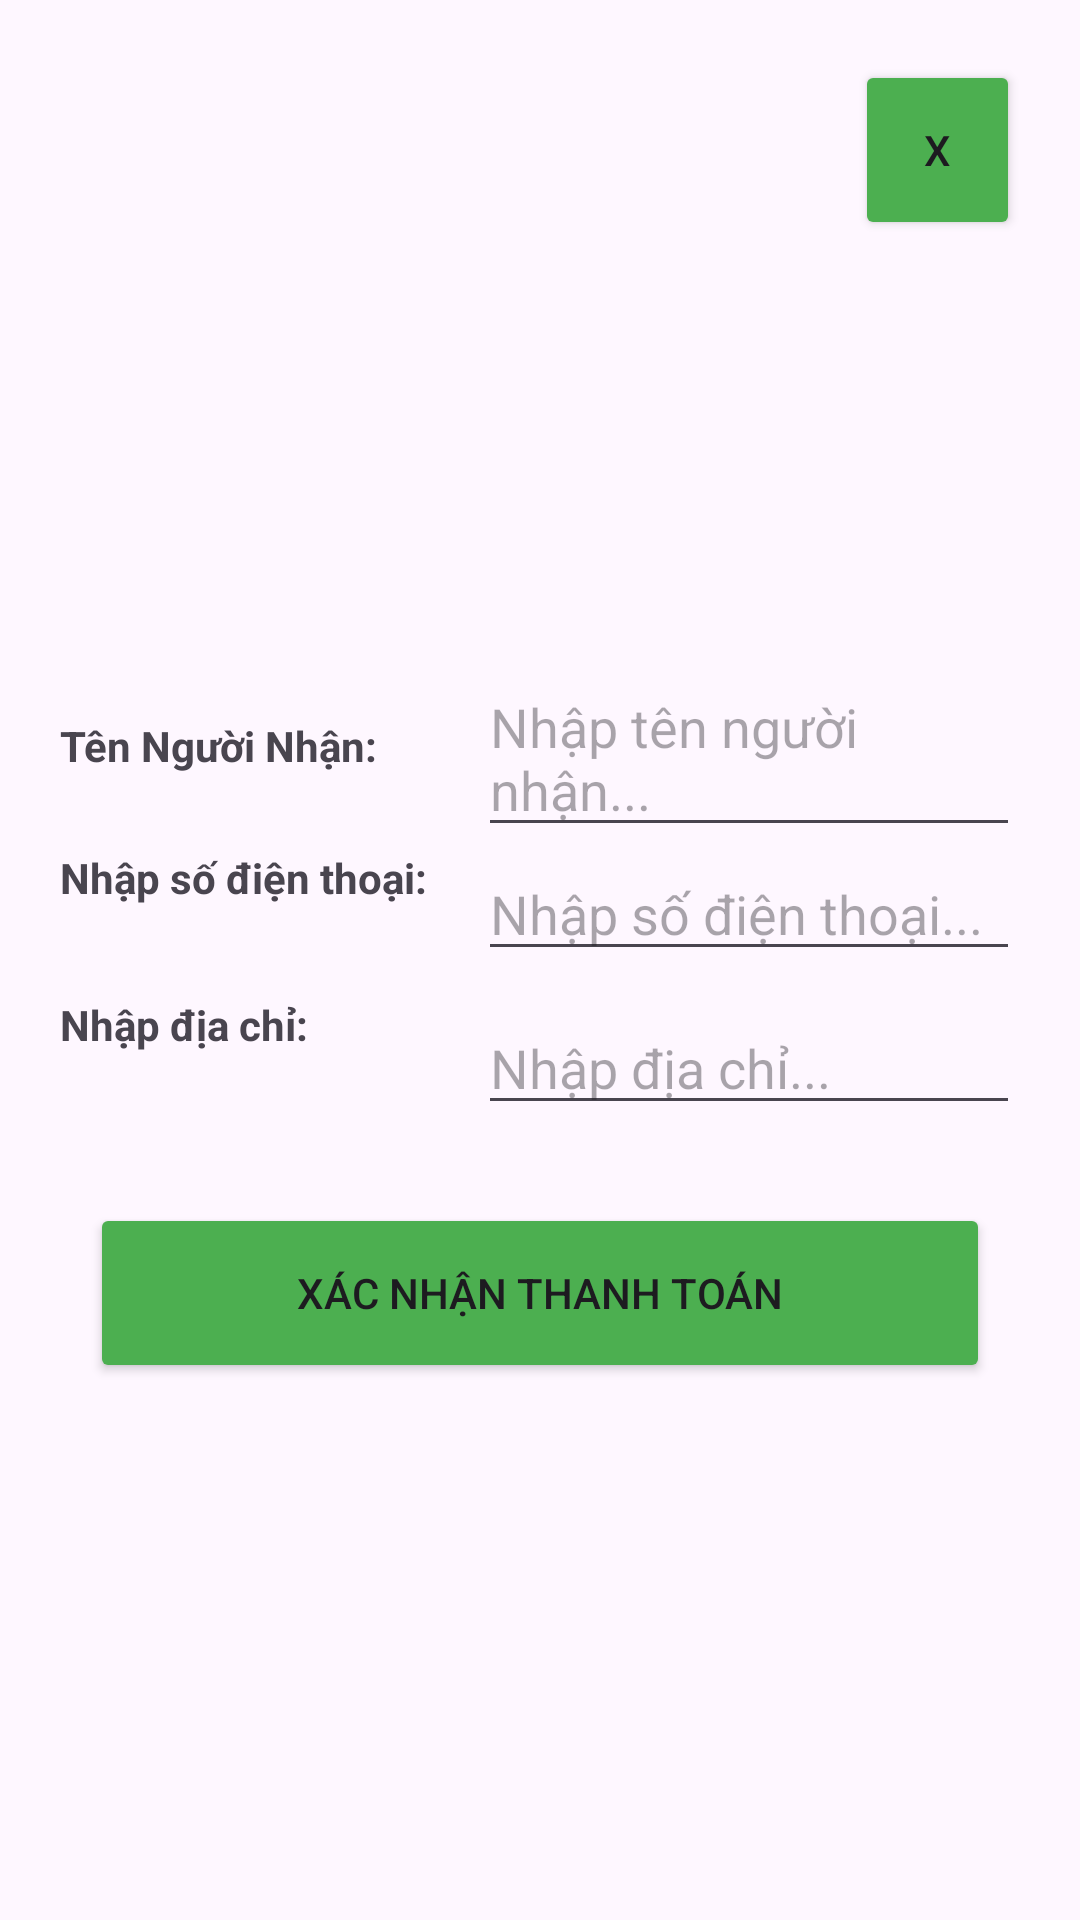

The Android layout XML behind this screen, and the referenced resources:
<!-- AndroidManifest.xml: application theme Theme.Duan1nhom4 -->
<!-- res/layout/dialog_xacnhandonhang.xml -->
<?xml version="1.0" encoding="utf-8"?>
<RelativeLayout xmlns:android="http://schemas.android.com/apk/res/android"
    xmlns:app="http://schemas.android.com/apk/res-auto"
    android:layout_width="match_parent"
    android:layout_height="match_parent"
    android:padding="20dp">

    <ImageView
        android:id="@+id/iv"
        android:layout_width="150dp"
        android:layout_height="150dp"
        android:src="@drawable/logo"
        android:layout_centerHorizontal="true"
        android:layout_marginBottom="50dp"/>
    <TextView
        android:id="@+id/tvTen"
        android:layout_width="wrap_content"
        android:layout_height="wrap_content"
        android:text="Tên Người Nhận: "
        android:textStyle="bold"
        android:layout_marginTop="19dp"
        android:layout_below="@id/iv"/>










    <EditText
        android:id="@+id/edtTenNguoiNhan"
        android:layout_width="match_parent"
        android:layout_height="wrap_content"
        android:hint="Nhập tên người nhận..."
        android:layout_marginLeft="30dp"
        android:layout_toRightOf="@id/tvTen"
        android:layout_below="@id/iv"/>

    <TextView
        android:id="@+id/tvSDT"
        android:layout_width="wrap_content"
        android:layout_height="wrap_content"
        android:text="Nhập số điện thoại: "
        android:textStyle="bold"
        android:layout_marginTop="25dp"
        android:layout_below="@id/tvTen"/>










    <EditText
        android:id="@+id/edtSoDienThoai"
        android:layout_width="match_parent"
        android:layout_height="wrap_content"
        android:hint="Nhập số điện thoại..."
        android:layout_marginLeft="30dp"
        android:layout_toRightOf="@id/tvTen"
        android:layout_below="@id/edtTenNguoiNhan"/>

    <TextView
        android:id="@+id/tvDiaChi"
        android:layout_width="wrap_content"
        android:layout_height="wrap_content"
        android:layout_below="@id/tvSDT"
        android:layout_marginTop="30dp"
        android:text="Nhập địa chỉ: "
        android:textStyle="bold" />











    <EditText
        android:id="@+id/edtDiaChi"
        android:layout_width="match_parent"
        android:layout_height="wrap_content"
        android:layout_below="@id/edtSoDienThoai"
        android:layout_marginLeft="30dp"
        android:layout_marginTop="10dp"
        android:layout_toRightOf="@id/tvTen"
        android:hint="Nhập địa chỉ..." />


    <Button
        android:id="@+id/btnXacNhanThanhToan"
        android:layout_width="300dp"
        android:layout_height="60dp"
        android:layout_below="@+id/tvDiaChi"
        android:layout_centerHorizontal="true"
        android:layout_marginTop="50dp"
        android:backgroundTint="#4CAF50"
        android:text="XÁC NHẬN THANH TOÁN"
        app:cornerRadius="10dp" />

    <Button
        android:id="@+id/btnCancel"
        android:layout_width="55dp"
        android:layout_height="60dp"
        android:layout_alignParentRight="true"
        android:text="X"
        app:cornerRadius="100dp"
        android:backgroundTint="#4CAF50"/>

</RelativeLayout>
<!-- resources referenced by this layout -->
<resources>
  <!-- drawable logo: png bitmap (mipmap-hdpi, 58388 bytes) -->
  <style name="Theme.Duan1nhom4" parent="Base.Theme.Duan1nhom4" />
  <style name="Base.Theme.Duan1nhom4" parent="Theme.Material3.DayNight.NoActionBar">
          
          
      </style>
</resources>
